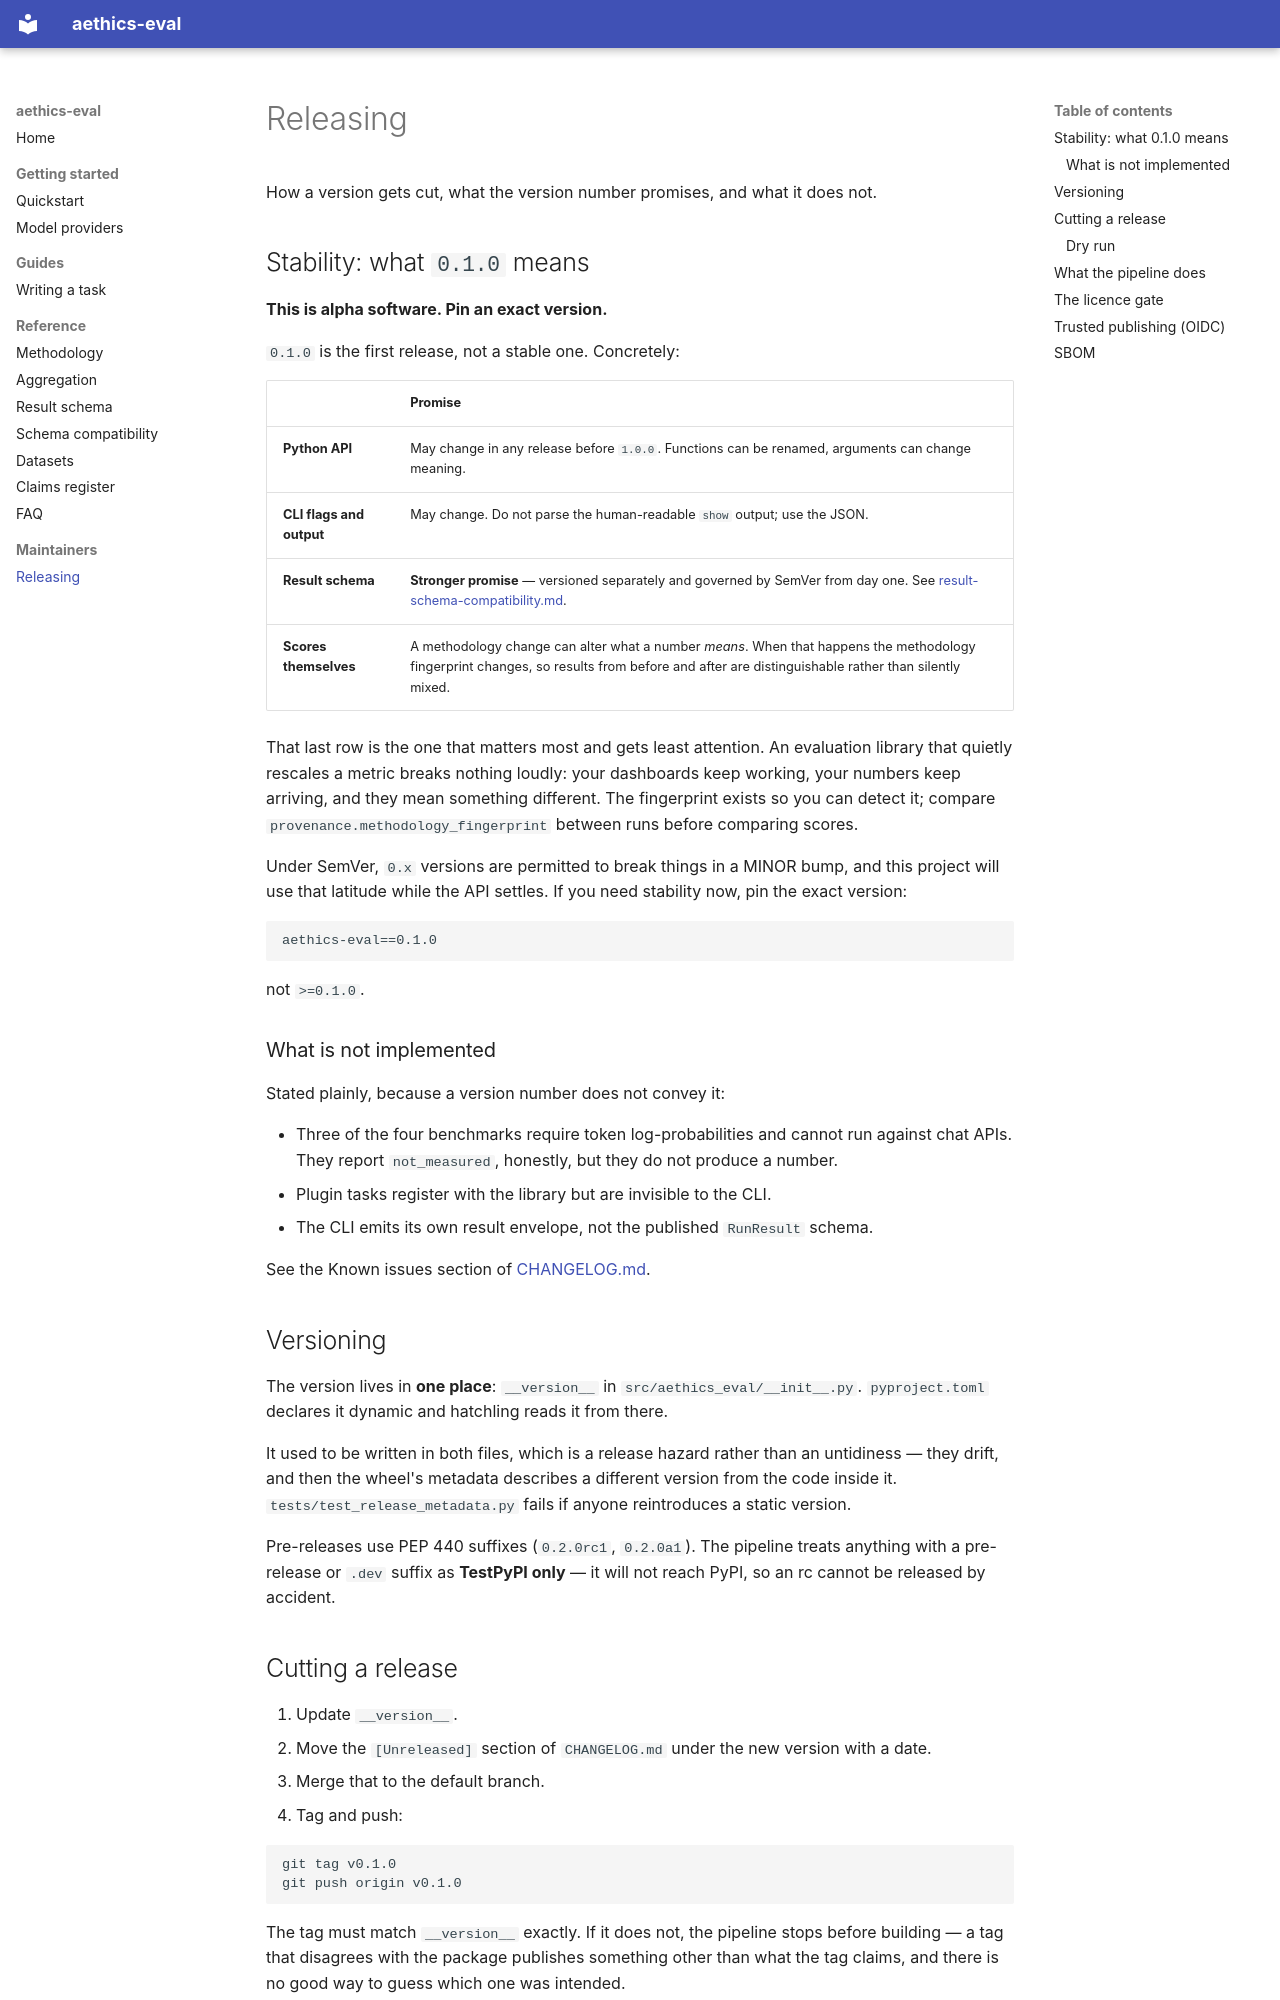

repository: Aethics-AI/Ethics-OS · page: releasing/index.html · generator: mkdocs

# Releasing

How a version gets cut, what the version number promises, and what it does not.

## Stability: what `0.1.0` means

**This is alpha software. Pin an exact version.**

`0.1.0` is the first release, not a stable one. Concretely:

| | Promise |
|---|---|
| **Python API** | May change in any release before `1.0.0`. Functions can be renamed, arguments can change meaning. |
| **CLI flags and output** | May change. Do not parse the human-readable `show` output; use the JSON. |
| **Result schema** | **Stronger promise** — versioned separately and governed by SemVer from day one. See [result-schema-compatibility.md](result-schema-compatibility.md). |
| **Scores themselves** | A methodology change can alter what a number *means*. When that happens the methodology fingerprint changes, so results from before and after are distinguishable rather than silently mixed. |

That last row is the one that matters most and gets least attention. An
evaluation library that quietly rescales a metric breaks nothing loudly: your
dashboards keep working, your numbers keep arriving, and they mean something
different. The fingerprint exists so you can detect it; compare
`provenance.methodology_fingerprint` between runs before comparing scores.

Under SemVer, `0.x` versions are permitted to break things in a MINOR bump, and
this project will use that latitude while the API settles. If you need
stability now, pin the exact version:

```
aethics-eval==0.1.0
```

not `>=0.1.0`.

### What is not implemented

Stated plainly, because a version number does not convey it:

- Three of the four benchmarks require token log-probabilities and cannot run
  against chat APIs. They report `not_measured`, honestly, but they do not
  produce a number.
- Plugin tasks register with the library but are invisible to the CLI.
- The CLI emits its own result envelope, not the published `RunResult` schema.

See the Known issues section of [CHANGELOG.md](https://github.com/Aethics-AI/Ethics-OS/blob/main/CHANGELOG.md).

## Versioning

The version lives in **one place**: `__version__` in
`src/aethics_eval/__init__.py`. `pyproject.toml` declares it dynamic and
hatchling reads it from there.

It used to be written in both files, which is a release hazard rather than an
untidiness — they drift, and then the wheel's metadata describes a different
version from the code inside it. `tests/test_release_metadata.py` fails if
anyone reintroduces a static version.

Pre-releases use PEP 440 suffixes (`0.2.0rc1`, `0.2.0a1`). The pipeline treats
anything with a pre-release or `.dev` suffix as **TestPyPI only** — it will not
reach PyPI, so an rc cannot be released by accident.

## Cutting a release

1. Update `__version__`.
2. Move the `[Unreleased]` section of `CHANGELOG.md` under the new version with
   a date.
3. Merge that to the default branch.
4. Tag and push:

   ```bash
   git tag v0.1.0
   git push origin v0.1.0
   ```

The tag must match `__version__` exactly. If it does not, the pipeline stops
before building — a tag that disagrees with the package publishes something
other than what the tag claims, and there is no good way to guess which one was
intended.
